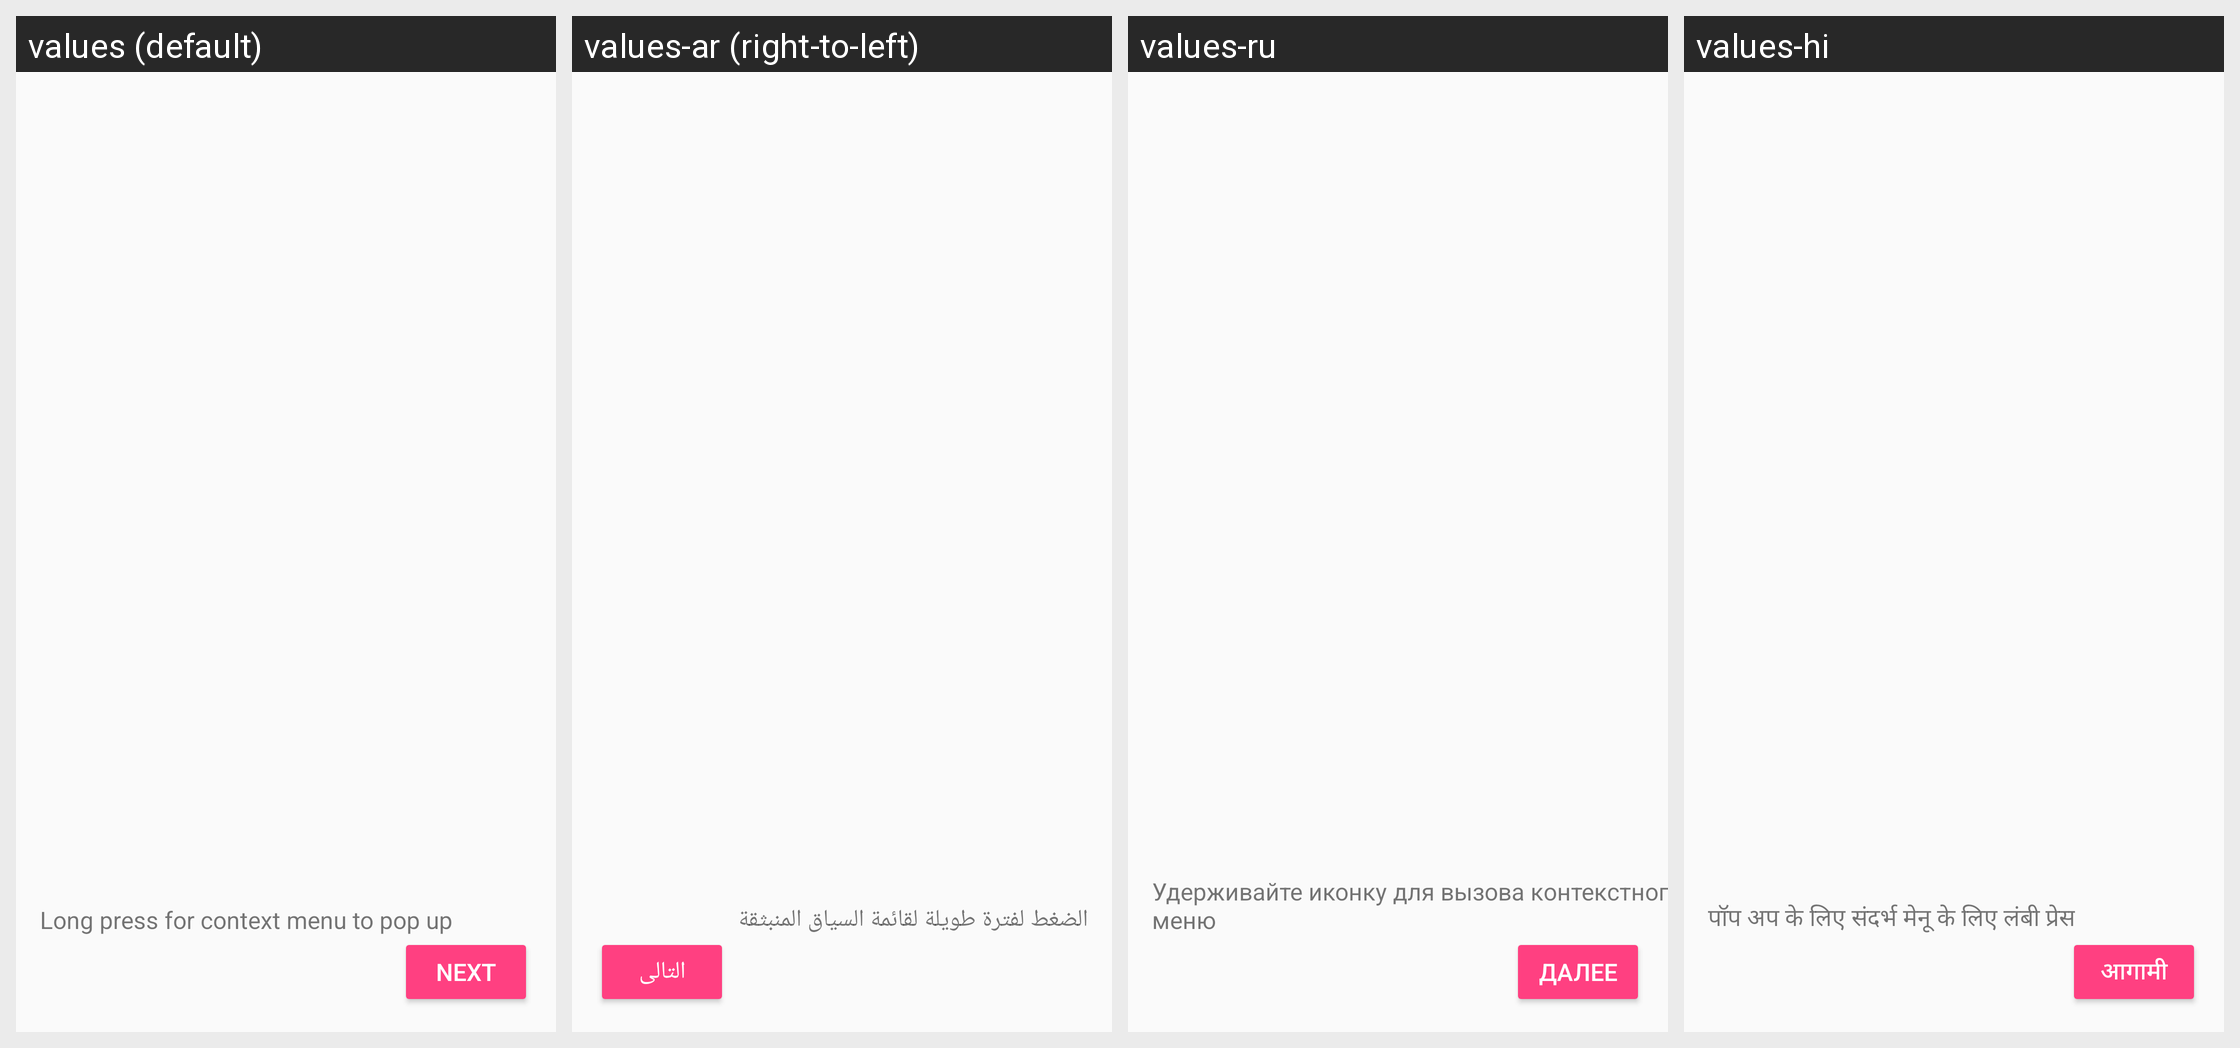

The Android screen above is rendered under several locales of the same app. Produce the string resources it draws, with the default and per-locale values.
Android screen res/layout/fragment_welcome_page5.xml rendered under 4 locales, left to right: values (default), values-ar (right-to-left), values-ru, values-hi. Device: Nexus 5 (rendered at 1080×1920; each locale shown at half size, 540×960, under a caption strip naming it); theme AppTheme.
Other locales in the repository, not shown: values-el, values-fr, values-it, values-iw, values-nl, values-tl, values-zh-rTW.
Strings drawn on this screen, with the default value and each locale's value (text and hints the layout hard-codes, and strings that could not be matched under every locale, appear in the picture but are not listed):

next
  values: Next
  values-ar: التالى
  values-ru: Далее
  values-hi: आगामी

long_press
  values: Long press for context menu to pop up
  values-ar: الضغط لفترة طويلة لقائمة السياق المنبثقة
  values-ru: Удерживайте иконку для вызова контекстного меню
  values-hi: पॉप अप के लिए संदर्भ मेनू के लिए लंबी प्रेस
